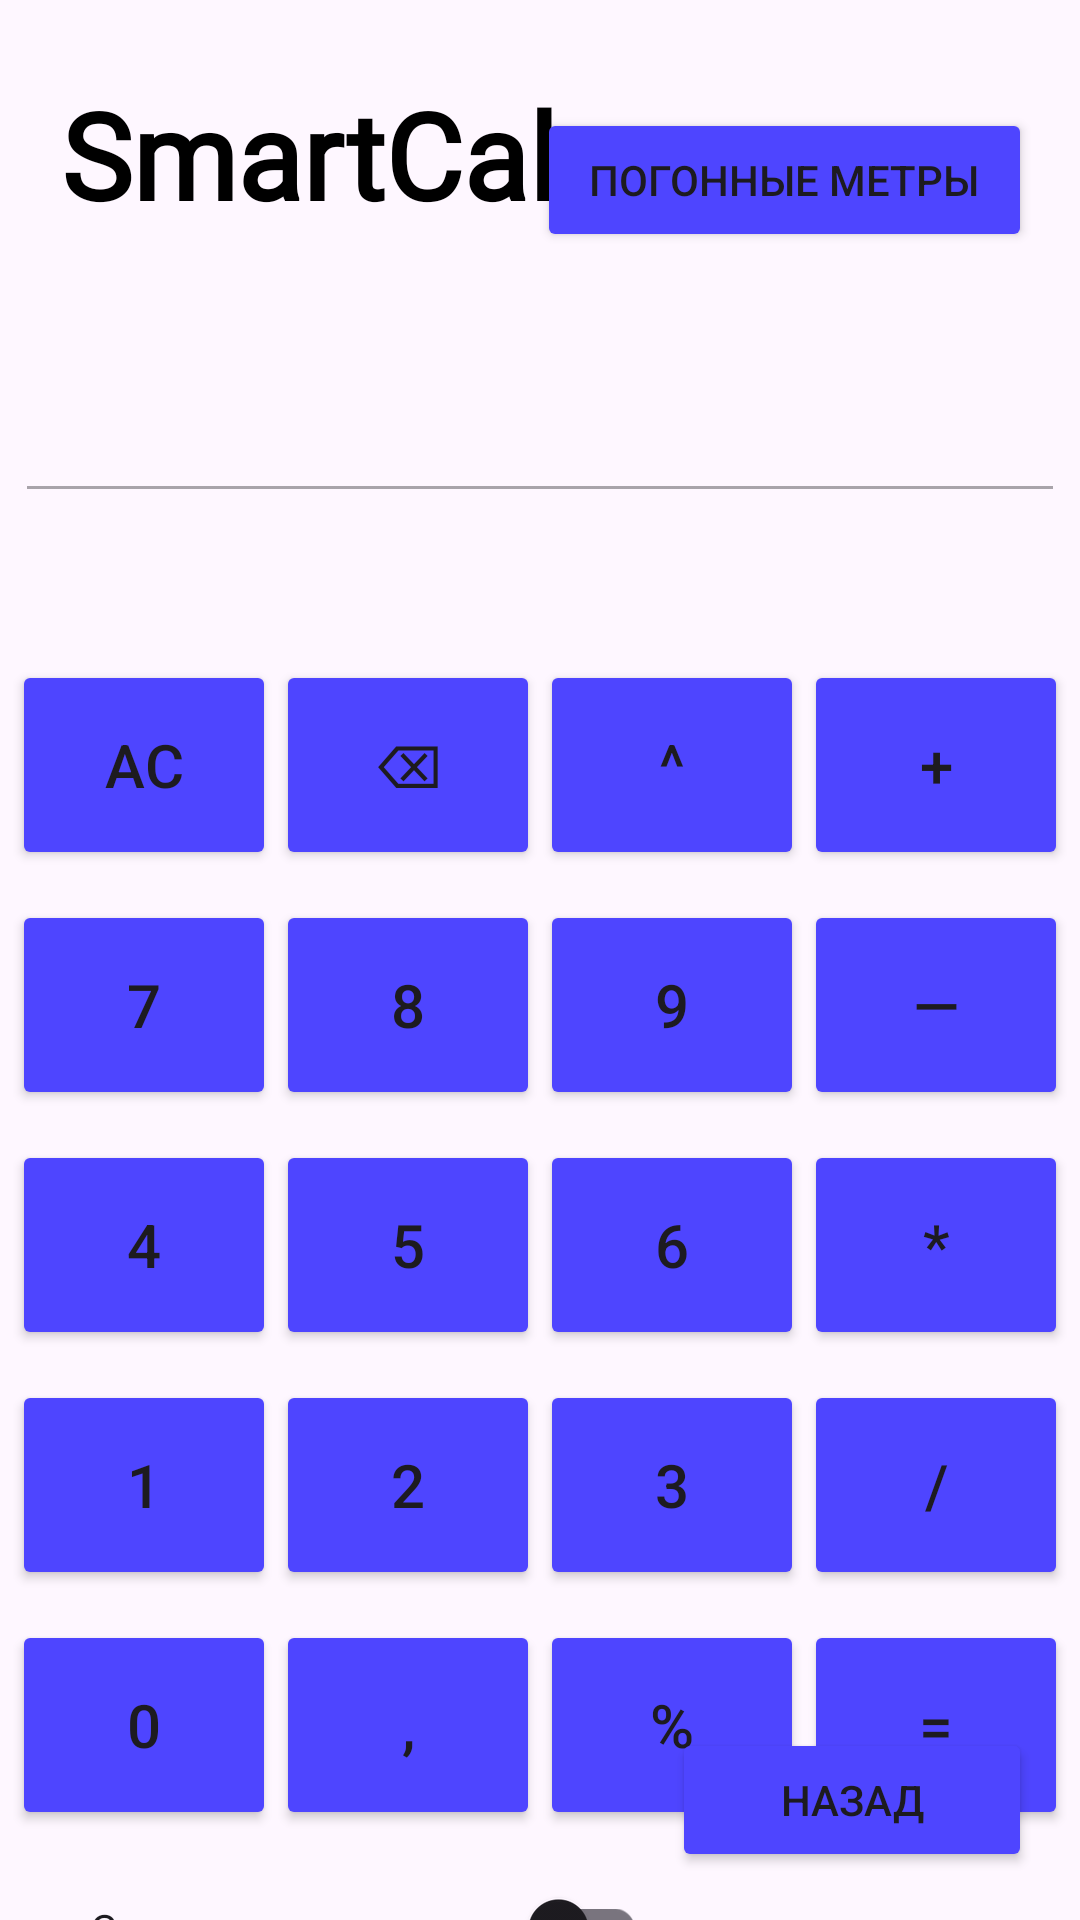

Android layout source for this screen:
<!-- AndroidManifest.xml: application theme Theme.Lab2_design -->
<!-- res/layout/simple_calc.xml -->
<?xml version="1.0" encoding="utf-8"?>
<androidx.constraintlayout.widget.ConstraintLayout xmlns:android="http://schemas.android.com/apk/res/android"
    xmlns:app="http://schemas.android.com/apk/res-auto"
    xmlns:tools="http://schemas.android.com/tools"
    android:layout_width="match_parent"
    android:layout_height="match_parent"
    tools:context=".MainActivity">

    <TextView
        android:id="@+id/app_name"
        android:layout_width="wrap_content"
        android:layout_height="wrap_content"
        android:fontFamily="@font/dancingscript"
        android:text="@string/name_app"
        android:textColor="@color/black"
        android:textSize="40sp"
        android:textStyle="bold"
        app:layout_constraintBottom_toBottomOf="parent"
        app:layout_constraintEnd_toEndOf="parent"
        app:layout_constraintHorizontal_bias="0.118"
        app:layout_constraintStart_toStartOf="parent"
        app:layout_constraintTop_toTopOf="parent"
        app:layout_constraintVertical_bias="0.042" />

    <Button
        android:id="@+id/btnCalcMetres"
        android:layout_width="165dp"
        android:layout_height="wrap_content"
        android:layout_marginTop="36dp"
        android:layout_marginEnd="16dp"
        android:backgroundTint="#4e45ff"
        android:text="Погонные метры"
        app:layout_constraintEnd_toEndOf="parent"
        app:layout_constraintTop_toTopOf="parent" />

    <LinearLayout
        android:layout_width="wrap_content"
        android:layout_height="wrap_content"
        android:layout_marginTop="220dp"
        android:orientation="horizontal"
        app:layout_constraintEnd_toEndOf="parent"
        app:layout_constraintStart_toStartOf="parent"
        app:layout_constraintTop_toTopOf="parent">

        <Button
            android:id="@+id/calcClearAll"
            android:layout_width="0dp"
            android:layout_height="70dp"
            android:backgroundTint="#4e45ff"
            android:layout_weight="1"
            android:text="AC"
            android:textSize="20sp"/>

        <Button
            android:id="@+id/calcClearLast"
            android:layout_width="0dp"
            android:layout_height="70dp"
            android:backgroundTint="#4e45ff"
            android:layout_weight="1"
            android:text="⌫"
            android:textSize="20sp"/>

        <Button
            android:id="@+id/calcPower"
            android:layout_width="0dp"
            android:layout_height="70dp"
            android:backgroundTint="#4e45ff"
            android:layout_weight="1"
            android:text="^"
            android:textSize="20sp"/>

        <Button
            android:id="@+id/calcSum"
            android:layout_width="0dp"
            android:layout_height="70dp"
            android:backgroundTint="#4e45ff"
            android:layout_weight="1"
            android:text="+"
            android:textSize="20sp"/>

    </LinearLayout>

    <LinearLayout
        android:layout_width="wrap_content"
        android:layout_height="wrap_content"
        android:layout_marginTop="300dp"
        android:orientation="horizontal"
        app:layout_constraintEnd_toEndOf="parent"
        app:layout_constraintStart_toStartOf="parent"
        app:layout_constraintTop_toTopOf="parent">

        <Button
            android:id="@+id/calc7"
            android:layout_width="0dp"
            android:layout_height="70dp"
            android:backgroundTint="#4e45ff"
            android:layout_weight="1"
            android:text="7"
            android:textSize="20sp"/>

        <Button
            android:id="@+id/calc8"
            android:layout_width="0dp"
            android:layout_height="70dp"
            android:backgroundTint="#4e45ff"
            android:layout_weight="1"
            android:text="8"
            android:textSize="20sp"/>

        <Button
            android:id="@+id/calc9"
            android:layout_width="0dp"
            android:layout_height="70dp"
            android:backgroundTint="#4e45ff"
            android:layout_weight="1"
            android:text="9"
            android:textSize="20sp"/>

        <Button
            android:id="@+id/calcSub"
            android:layout_width="0dp"
            android:layout_height="70dp"
            android:backgroundTint="#4e45ff"
            android:layout_weight="1"
            android:text="—"
            android:textSize="20sp"/>
    </LinearLayout>

    <LinearLayout
        android:layout_width="wrap_content"
        android:layout_height="wrap_content"
        android:layout_marginTop="380dp"
        android:orientation="horizontal"
        app:layout_constraintEnd_toEndOf="parent"
        app:layout_constraintStart_toStartOf="parent"
        app:layout_constraintTop_toTopOf="parent">

        <Button
            android:id="@+id/calc4"
            android:layout_width="0dp"
            android:layout_height="70dp"
            android:backgroundTint="#4e45ff"
            android:layout_weight="1"
            android:text="4"
            android:textSize="20sp"/>

        <Button
            android:id="@+id/calc5"
            android:layout_width="0dp"
            android:layout_height="70dp"
            android:backgroundTint="#4e45ff"
            android:layout_weight="1"
            android:text="5"
            android:textSize="20sp"/>

        <Button
            android:id="@+id/calc6"
            android:layout_width="0dp"
            android:layout_height="70dp"
            android:backgroundTint="#4e45ff"
            android:layout_weight="1"
            android:text="6"
            android:textSize="20sp"/>

        <Button
            android:id="@+id/calcMult"
            android:layout_width="0dp"
            android:layout_height="70dp"
            android:backgroundTint="#4e45ff"
            android:layout_weight="1"
            android:text="*"
            android:textSize="20sp"/>

    </LinearLayout>

    <LinearLayout
        android:layout_width="wrap_content"
        android:layout_height="wrap_content"
        android:layout_marginTop="460dp"
        android:orientation="horizontal"
        app:layout_constraintEnd_toEndOf="parent"
        app:layout_constraintStart_toStartOf="parent"
        app:layout_constraintTop_toTopOf="parent">

        <Button
            android:id="@+id/calc1"
            android:layout_width="0dp"
            android:layout_height="70dp"
            android:backgroundTint="#4e45ff"
            android:layout_weight="1"
            android:text="1"
            android:textSize="20sp"/>

        <Button
            android:id="@+id/calc2"
            android:layout_width="0dp"
            android:layout_height="70dp"
            android:backgroundTint="#4e45ff"
            android:layout_weight="1"
            android:text="2"
            android:textSize="20sp"/>

        <Button
            android:id="@+id/calc3"
            android:layout_width="0dp"
            android:layout_height="70dp"
            android:backgroundTint="#4e45ff"
            android:layout_weight="1"
            android:text="3"
            android:textSize="20sp"/>

        <Button
            android:id="@+id/calcDiv"
            android:layout_width="0dp"
            android:layout_height="70dp"
            android:backgroundTint="#4e45ff"
            android:layout_weight="1"
            android:text="/"
            android:textSize="20sp"/>

    </LinearLayout>

    <LinearLayout
        android:id="@+id/linearLayout"
        android:layout_width="wrap_content"
        android:layout_height="wrap_content"
        android:layout_marginTop="540dp"
        android:orientation="horizontal"
        app:layout_constraintEnd_toEndOf="parent"
        app:layout_constraintStart_toStartOf="parent"
        app:layout_constraintTop_toTopOf="parent">

        <Button
            android:id="@+id/calc0"
            android:layout_width="0dp"
            android:layout_height="70dp"
            android:layout_weight="1"
            android:backgroundTint="#4e45ff"
            android:text="0"
            android:textSize="20sp"/>

        <Button
            android:id="@+id/calcPoint"
            android:layout_width="0dp"
            android:layout_height="70dp"
            android:layout_weight="1"
            android:backgroundTint="#4e45ff"
            android:text=","
            android:textSize="20sp"/>

        <Button
            android:id="@+id/calcPercent"
            android:layout_width="0dp"
            android:layout_height="70dp"
            android:layout_weight="1"
            android:backgroundTint="#4e45ff"
            android:text="%"
            android:textSize="20sp"/>

        <Button
            android:id="@+id/calcRes"
            android:layout_width="0dp"
            android:layout_height="70dp"
            android:layout_weight="1"
            android:backgroundTint="#4e45ff"
            android:text="="
            android:textSize="20sp"/>

    </LinearLayout>

    <EditText
        android:id="@+id/calcText"
        android:layout_width="350dp"
        android:layout_height="wrap_content"
        android:layout_marginTop="49dp"
        android:ems="10"
        android:inputType="text"
        android:textSize="20sp"
        android:text=""
        android:textColor="@color/black"
        android:enabled="false"
        android:focusable="false"
        android:focusableInTouchMode="false"
        android:scrollHorizontally="true"
        app:layout_constraintEnd_toEndOf="parent"
        app:layout_constraintStart_toStartOf="parent"
        app:layout_constraintTop_toBottomOf="@+id/app_name" />


    <Button
        android:id="@+id/btnCancel"
        android:layout_width="120dp"
        android:layout_height="wrap_content"
        android:layout_marginEnd="16dp"
        android:layout_marginBottom="16dp"
        android:backgroundTint="#4e45ff"
        android:text="@string/back"
        app:layout_constraintBottom_toBottomOf="parent"
        app:layout_constraintEnd_toEndOf="parent" />

    <com.google.android.material.switchmaterial.SwitchMaterial
        android:id="@+id/switchRes"
        android:layout_width="wrap_content"
        android:layout_height="wrap_content"
        android:layout_marginStart="30dp"
        android:layout_marginTop="9dp"
        android:text="Сохранить результат "
        app:layout_constraintStart_toStartOf="parent"
        app:layout_constraintTop_toBottomOf="@+id/linearLayout" />

</androidx.constraintlayout.widget.ConstraintLayout>
<!-- resources referenced by this layout -->
<resources>
  <string name="back">Назад</string>
  <string name="name_app">SmartCalc</string>
  <style name="Theme.Lab2_design" parent="Base.Theme.Lab2_design" />
  <style name="Base.Theme.Lab2_design" parent="Theme.Material3.DayNight.NoActionBar">
          
          
      </style>
  <!-- not gathered from this repository: default colours our renderer supplied (Android Studio template values) -->
  <color name="black">#FF000000</color>
</resources>
